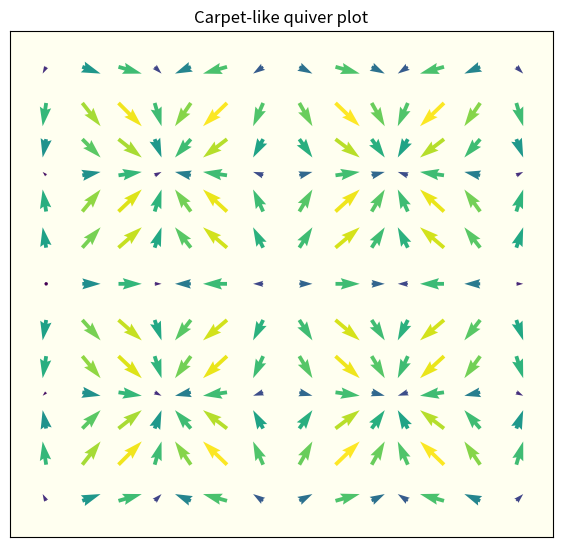

The matplotlib source for this figure:
import numpy as np
import matplotlib.pyplot as plt

X, Y = np.meshgrid(np.arange(-8,6,1), np.arange(-6,7,1))
u, v = np.cos(X), np.sin(Y)
color_array = np.sqrt(v**2 + u**2)

fig, ax = plt.subplots(figsize=(7,7))
ax.quiver(X,Y,u,v, color_array, width = 0.007)
ax.set_title('Carpet-like quiver plot')
ax.axis([-9, 6, -7, 7])
ax.set_aspect('equal')
ax.xaxis.set_ticks([])
ax.yaxis.set_ticks([])
ax.set_facecolor('ivory')

plt.show()